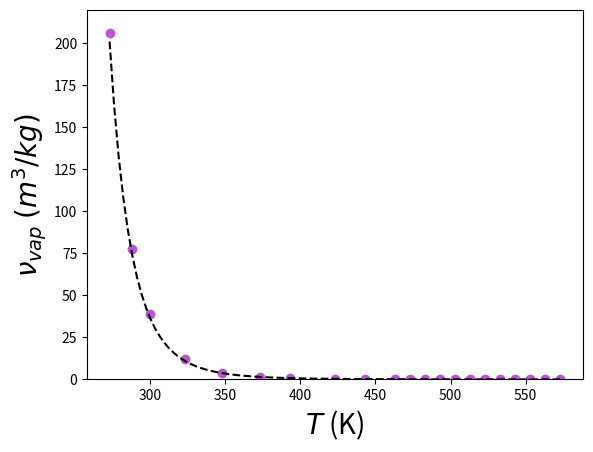

This chart was generated by the following Python code:
import numpy as np
from scipy import optimize
import matplotlib.pyplot as plt
import math


# compute coefficients
# T_0 = 298
# p_sat_0 = 3166
# h_liq_0 = 104.74*10**3
# h_vap_0 = 2473.42*10**3
# v_vap_0 = 42.41

# T_1 = 473
# p_sat_1 = 15.551*10**5 
# h_liq_1 = 851.6*10**3
# h_vap_1 = 2733.669*10**3
# v_vap_1 = 0.124

# C_p_liq = (h_liq_1 - h_liq_0) / (T_1 - T_0)
# C_p_vap = (h_vap_1 - h_vap_0) / (T_1 - T_0)

# q_liq = h_liq_0 - C_p_liq*T_0
# q_vap = h_vap_0 - C_p_vap*T_0

# # Pi_liq = (1.0756*10**-3*439*7.152*10**5 - 1.4267*10**-3*588*105.3*10**5) / (1.4267*10**-3*439 - 1.0756*10**-3*588)
# Pi_liq = 10**9
# Pi_vap = 0

# print(C_p_liq)
# print(Pi_liq)
# print(Pi_vap)
# C_v_liq = C_p_liq - 1.0756*10**-3/439*(7.152*10**5 + Pi_liq)
# C_v_vap = C_p_vap - v_vap_0/T_0*(p_sat_0 + 0)
  
# print(C_v_liq)

# # liquid water
# Pi_1 = Pi_liq
# C_v_1 = C_v_liq
# C_p_1 = C_p_liq
# gamma_1 = C_p_1 / C_v_1
# q_1 = q_liq
# q_1_prime = 0 # J/(kg K)

# # water vapor

# Pi_2 = Pi_vap # Pa  
# C_v_2 = C_v_vap
# C_p_2 = C_p_vap
# gamma_2 = C_p_2/C_v_2
# q_2 = q_vap
# q_2_prime = -23.26*10**3 # J/(kg K)

# liquid water

# Pi_1 = 7028*10**5
# C_v_1 = 3610
# C_p_1 = 4285
# gamma_1 = C_p_1/C_v_1
# q_1 = -1177788
# q_1_prime = 0 # J/(kg K)

# # water vapor

# Pi_2 = 0 # Pa  
# C_v_2 = 955
# C_p_2 = 1401
# gamma_2 = C_p_2 / C_v_2
# q_2 = 2077616
# q_2_prime = 14390 # J/(kg K)

# liquid dodecane
# Pi_1 = 4*10**8
# C_v_1 = 1077
# C_p_1 = 2534
# gamma_1 = C_p_1/C_v_1
# q_1 = -755*10**3
# q_1_prime = 0 # J/(kg K)
# # lambda_1 = 0.140 # w/(m K)

# # dodecane vapor
# Pi_2 = 0 # Pa  
# C_v_2 = 1953
# C_p_2 = 2005
# gamma_2 = C_p_2 / C_v_2
# q_2 = -237*10**3
# q_2_prime = -24.445*10**3 # J/(kg K)
# lambda_2 = 200 # w/(m K)

Pi_1 = 9058.29*10**5
C_v_1 = 1606.97
gamma_1 = 2.62
C_p_1 = C_v_1*gamma_1		
q_1 = -1.150975*10**6
q_1_prime = 0 # J/(kg K)
lambda_1 = 0.6788 # w/(m K)

# water vapor
Pi_2 = 0 # Pa  
C_v_2 = 1192.51
gamma_2 = 1.38
C_p_2 = C_v_2*gamma_2		
q_2 = 2.060759*10**6
q_2_prime = -27.2*10**3 # J/(kg K)
lambda_2 = 249.97 # w/(m K)

A = (C_p_1 - C_p_2 + q_2_prime - q_1_prime) / (C_p_2 - C_p_1)
B = (q_1 - q_2) / (C_p_2 - C_v_2)
C = (C_p_2 - C_p_1) / (C_p_2 - C_v_2)
D = (C_p_1 - C_v_1) / (C_p_2 - C_v_2)

def v(P, T, gamma, C_v, Pi):
	return (gamma - 1)*C_v*T/(P+Pi)

def enthalpy(T, gamma, C_v, q):
	return gamma*C_v*T + q

def g_1(P, T):
	return (gamma_1*C_v_1 - q_1_prime)*T - C_v_1*T*np.log(T**gamma_1/((P+Pi_1)**(gamma_1-1)))+q_1

def g_1_prime(P, T): # d/dp
	return (- C_v_1*T*(1-gamma_1)/(P+Pi_1))

def g_2(P, T):
	return (gamma_2*C_v_2 - q_2_prime)*T - C_v_2*T*np.log(T**gamma_2/((P+Pi_2)**(gamma_2-1)))+q_2	

def g_2_prime(P,T):
	return (-C_v_2*T*(1-gamma_2)/(P + Pi_2))

def f2(P,T):
	return -np.log(P+Pi_2) + A + B/T + C*np.log(T) + D*np.log(P+Pi_1)

def f2_prime(P,T):
	return (1/(P+Pi_2) - D/(P+Pi_1))

def f(P, T):
	return g_2(P, T) - g_1(P, T)

# def g_1_prime(P, T): # d/dT
# 	return gamma_1*C_v_1 - q_1_prime - C_v_1*(np.log(T**gamma_1*(P+Pi_1)**(1-gamma_1)) + gamma_1)

# def g_2_prime(P, T): # d/dT
# 	return gamma_2*C_v_2 - q_2_prime - C_v_2*(np.log(T**gamma_2*(P+Pi_2)**(1-gamma_2)) + gamma_2)
epsilon = 0.00001

def newton(P, T):
	h = (g_1(P,T) - g_2(P,T)) / (g_1_prime(P,T) - g_2_prime(P,T))
	# h = f2(P,T) / f2_prime(P,T)
	max_iterations = 100
	iteration = 0
	while abs(h) >= epsilon and iteration < max_iterations:
		# print(P / 100000)
		h = (g_1(P,T) - g_2(P,T)) / (g_1_prime(P,T) - g_2_prime(P,T))
		# h = f2(P,T) / f2_prime(P,T)
		P = P - h
		iteration = iteration + 1
	return P

T = np.linspace(273.15, 573.15, 100)
P = np.zeros(len(T))
# h_l = np.zeros(len(T))
# h_g = np.zeros(len(T))
# v_l = np.zeros(len(T))
# v_g = np.zeros(len(T))

# P = np.linspace(100000, 1000000, 50)
# T = np.zeros(len(P))
h_l = np.zeros(len(T))
h_g = np.zeros(len(T))
v_l = np.zeros(len(T))
v_g = np.zeros(len(T))

for i in range(len(T)):
	# fder = lambda P, T: -C_v_2*T*(1-gamma_2)/(P + Pi_2) - C_v_1*T*(1-gamma_1)/(P+Pi_1)
	# fder = lambda P, T: 1/(P+Pi_2) - D/(P+Pi_1)
	print(T[i])
	P[i] = optimize.newton(f, 1, args=(T[i],))
	
	# P[i] = newton(1, T[i])
	# T[i] = newton(P[i], 1)
	v_l[i] = v(P[i], T[i], gamma_1, C_v_1, Pi_1) 
	v_g[i] = v(P[i], T[i], gamma_2, C_v_2, Pi_2)
	h_l[i] = enthalpy(T[i], gamma_1, C_v_1, q_1) / 10**3
	h_g[i] = enthalpy(T[i], gamma_2, C_v_2, q_2) / 10**3

# plt.ylim([2000, 2800])


T_exp =          np.array([273.16,  288.15,  300.15,  323.15,  348.15, 373.15, 393.15, 423.15, 443.15, 463.15, 473.15, 483.15, 493.15,  503.15,  513.15,  523.15,  533.15,  543.15,  553.15,  563.15,  573.15])
P_exp =    10**5*np.array([0.00611, 0.01705, 0.03567, 0.1235,  0.3858, 1.014,  1.985,  4.758,  7.917,  12.54,  15.54,  19.06,  23.18,   27.95,   33.44,   39.73,   46.88,   54.99,   64.12,   74.36,   85.81])
v_g_exp =        np.array([206.136, 77.926,  38.774,  12.032,  4.131,  1.673,  0.8919, 0.3928, 0.2428, 0.1565, 0.1274, 0.1044, 0.08619, 0.07158, 0.05976, 0.05013, 0.04221, 0.03564, 0.03017, 0.02557, 0.02167])
v_l_exp = 10**-3*np.array([1.0002,  1.0009,  1.0035,  1.0121,  1.0259, 1.0435, 1.0603, 1.0905, 1.1143, 1.1414, 1.1565, 1.1726, 1.1900,  1.2088,  1.2291,  1.2512,  1.2755,  1.3023,  1.3321,  1.3656,  1.4036])
h_l_exp =        np.array([0.01,    62.99,   113.25,  209.33,  313.93, 419.04, 503.71, 632.2,  719.21, 807.62, 852.45, 897.76, 943.62,  990.12,  1037.3,  1085.4,  1134.4,  1184.5,  1236.0,  1289.1,  1344.0])
h_g_exp =        np.array([2501.4,  2528.9,  2550.8,  2592.1,  2635.3, 2676.1, 2706.3, 2746.5, 2768.7, 2786.4, 2793.2, 2798.5, 2802.1,  2804.0,  2803.8,  2801.5,  2796.6,  2789.7,  2779.6,  2766.2,  2749.0])
L_v_exp = h_g_exp - h_l_exp

# plt.plot(T,P,color='black',linestyle='dashed')
# plt.scatter(T_exp, P_exp, color="mediumorchid")
# plt.ylabel("$p_{sat}$ (Pa)", fontsize=16)
# plt.ylim([0, 80])

plt.plot(T, v_g,color='black',linestyle='dashed')
plt.scatter(T_exp, v_g_exp, color="mediumorchid")
plt.ylabel("$\\nu_{vap}$ $(m^{3}/kg)$", fontsize=20)
plt.ylim([0, 220])

# plt.figure(figsize=(8,6))
plt.xlabel("$T$ (K)", fontsize=20)
# plt.xlim([273,573])
# plt.plot(T, v_l,color='black',linestyle='dashed')
# plt.scatter(T_exp, v_l_exp, color="mediumorchid")
# plt.ylabel("$\\nu_{liq}$ $(m^{3}/kg)$", fontsize=16)


# plt.plot(T, h_g,color='black',linestyle='dashed')
# plt.scatter(T_exp, h_g_exp, color="mediumorchid")
# plt.ylabel("$h_{vap}$ $(J/kg)$", fontsize=16)
# plt.ylim([2400, 2900])

# plt.plot(T, h_l,color='black',linestyle='dashed')
# plt.scatter(T_exp, h_l_exp, color="mediumorchid")
# plt.ylabel("$h_{liq}$ $(J/kg)$", fontsize=16)
# plt.ylim([0, 1400])

# L_v = h_g - h_l
# plt.plot(T, L_v,color='black',linestyle='dashed')
# plt.scatter(T_exp, L_v_exp, color="mediumorchid")
# plt.ylabel("$L_{v}$ (J/kg)", fontsize=16)
# plt.ylim([1400, 2600])

plt.show()

# 	def s_1(self, P, T):
# 		return C_v_1*math.log(T**gamma_1/(P+Pi_1)**(gamma_1 - 1)) + q_1_prime

# 	def s_2(self, P, T):
# 		return C_v_2*math.log(T**gamma_2/(P+Pi_2)**(gamma_2 - 1)) + q_2_prime